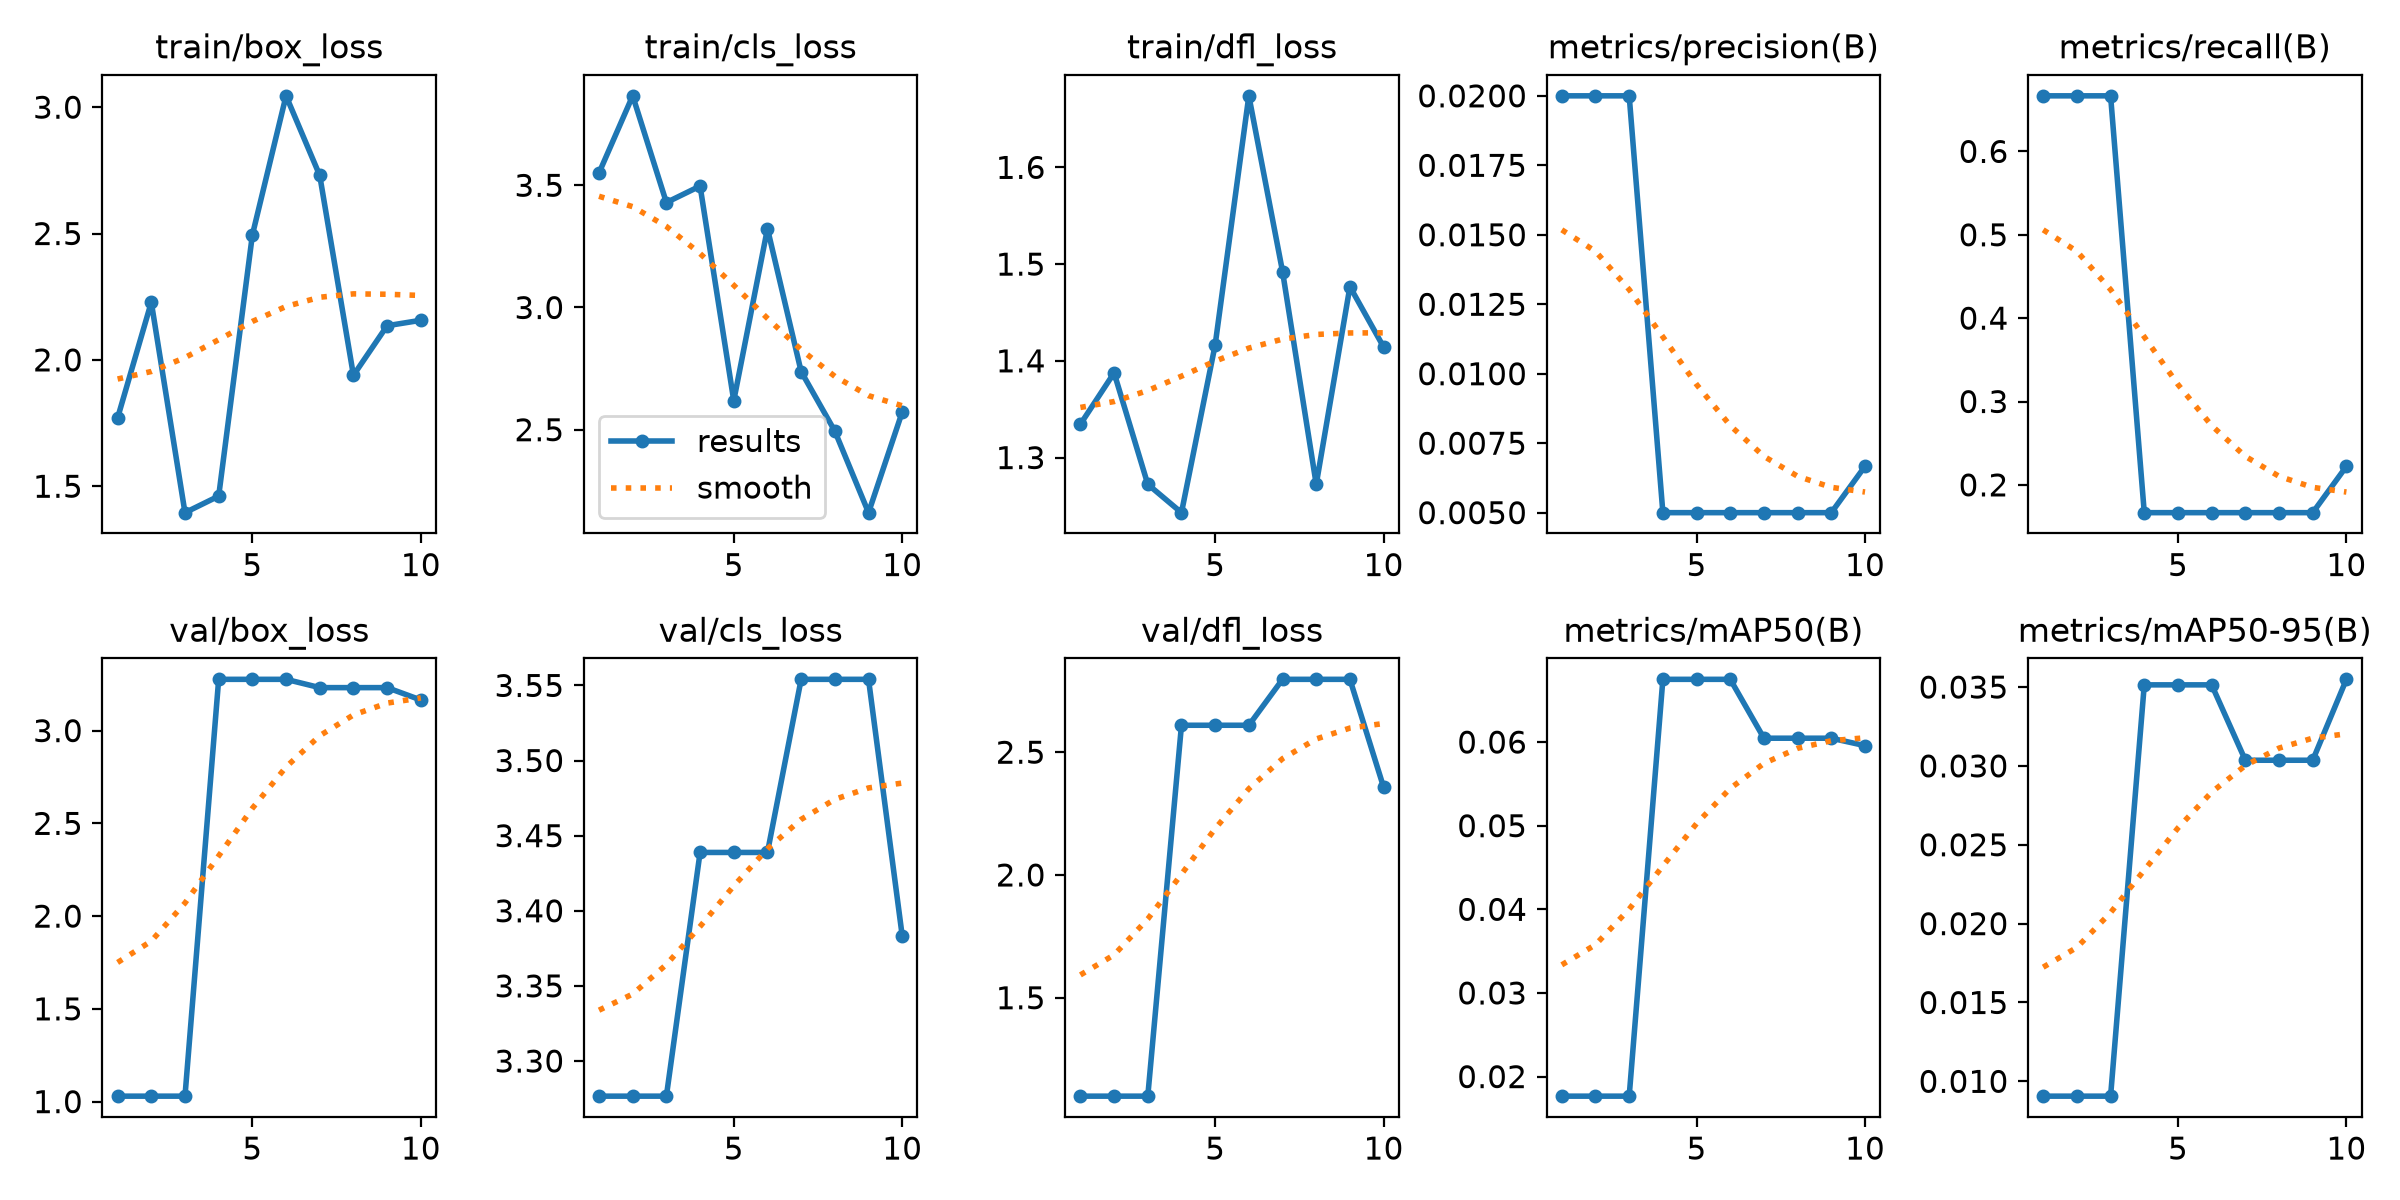

The data file committed next to this chart (first rows):
epoch, time, train/box_loss, train/cls_loss, train/dfl_loss, metrics/precision(B), metrics/recall(B), metrics/mAP50(B), metrics/mAP50-95(B), val/box_loss, val/cls_loss, val/dfl_loss, lr/pg0, lr/pg1, lr/pg2
1, 3.037, 1.77, 3.55, 1.335, 0.02, 0.6667, 0.01766, 0.00906, 1.029, 3.277, 1.099, 0, 0, 0
2, 5.826, 2.228, 3.866, 1.388, 0.02, 0.6667, 0.01766, 0.00906, 1.029, 3.277, 1.099, 0.0006007, 0.0006007, 0.0006007
3, 8.54, 1.395, 3.429, 1.272, 0.02, 0.6667, 0.01766, 0.00906, 1.029, 3.277, 1.099, 0.001069, 0.001069, 0.001069
4, 11.37, 1.461, 3.497, 1.243, 0.005, 0.1667, 0.0675, 0.03514, 3.276, 3.439, 2.61, 0.001406, 0.001406, 0.001406
5, 14, 2.494, 2.619, 1.417, 0.005, 0.1667, 0.0675, 0.03514, 3.276, 3.439, 2.61, 0.001208, 0.001208, 0.001208
6, 16.59, 3.045, 3.323, 1.674, 0.005, 0.1667, 0.0675, 0.03514, 3.276, 3.439, 2.61, 0.00101, 0.00101, 0.00101
7, 19.34, 2.73, 2.738, 1.492, 0.005, 0.1667, 0.06046, 0.03036, 3.232, 3.554, 2.797, 0.000812, 0.000812, 0.000812
8, 21.98, 1.939, 2.494, 1.272, 0.005, 0.1667, 0.06046, 0.03036, 3.232, 3.554, 2.797, 0.000614, 0.000614, 0.000614
9, 24.6, 2.135, 2.161, 1.477, 0.005, 0.1667, 0.06046, 0.03036, 3.232, 3.554, 2.797, 0.000416, 0.000416, 0.000416
10, 27.24, 2.157, 2.572, 1.414, 0.00667, 0.2222, 0.05957, 0.03549, 3.165, 3.383, 2.357, 0.000218, 0.000218, 0.000218
